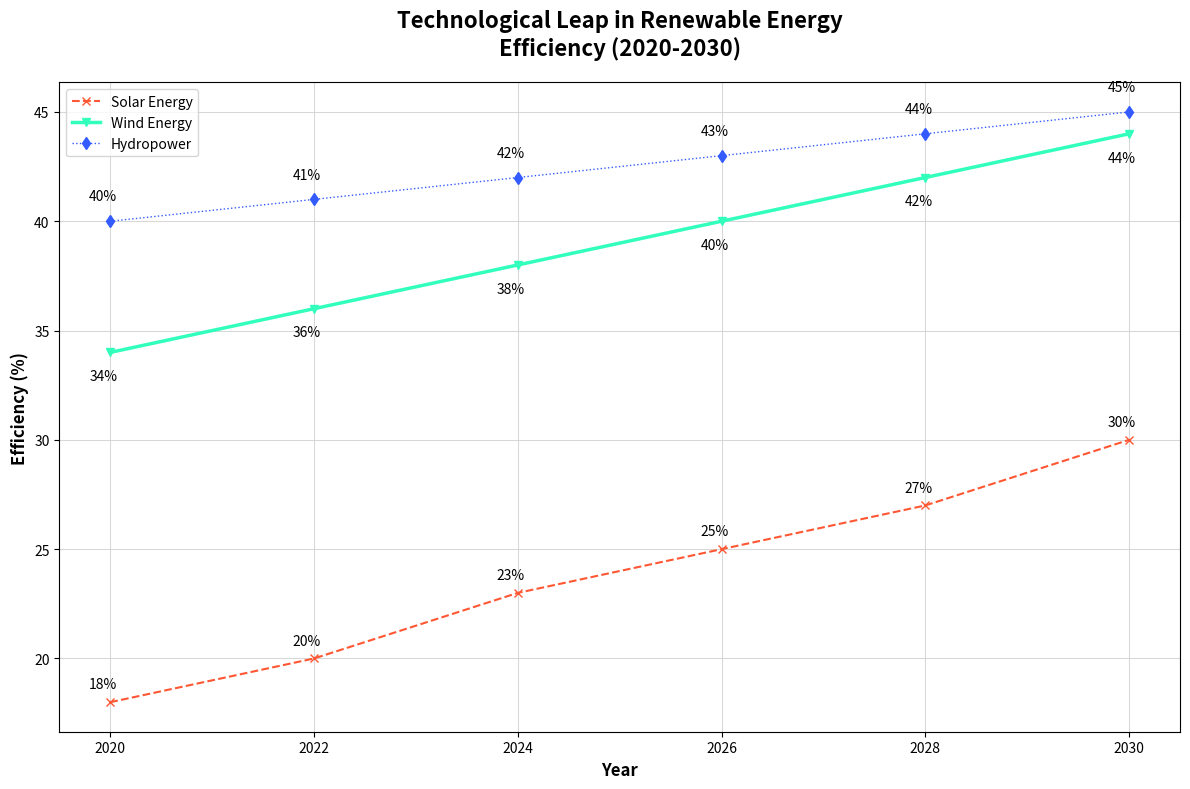

Write the Python code that produced this figure.
import matplotlib.pyplot as plt
import numpy as np

years = np.array([2020, 2022, 2024, 2026, 2028, 2030])
solar_efficiency = np.array([18, 20, 23, 25, 27, 30])
wind_efficiency = np.array([34, 36, 38, 40, 42, 44])
hydropower_efficiency = np.array([40, 41, 42, 43, 44, 45])

fig, ax = plt.subplots(figsize=(12, 8))

# Randomized alterations to stylistic elements
ax.plot(years, solar_efficiency, marker='x', linestyle='--', color='#FF5733', linewidth=1.5, label='Solar Energy')
ax.plot(years, wind_efficiency, marker='v', linestyle='-', color='#33FFBD', linewidth=2.5, label='Wind Energy')
ax.plot(years, hydropower_efficiency, marker='d', linestyle=':', color='#335BFF', linewidth=1, label='Hydropower')

# Annotating data points with altered positions
for (year, sol_eff, win_eff, hyd_eff) in zip(years, solar_efficiency, wind_efficiency, hydropower_efficiency):
    ax.annotate(f'{sol_eff}%', (year, sol_eff), textcoords="offset points", xytext=(-5,10), ha='center')
    ax.annotate(f'{win_eff}%', (year, win_eff), textcoords="offset points", xytext=(-5,-20), ha='center')
    ax.annotate(f'{hyd_eff}%', (year, hyd_eff), textcoords="offset points", xytext=(-5,15), ha='center')

# Modifying grid appearance
ax.grid(True, which='major', linestyle='-', linewidth=0.75, color='lightgray', alpha=0.9)

# Altered legend location
ax.set_xlabel('Year', fontsize=12, fontweight='bold')
ax.set_ylabel('Efficiency (%)', fontsize=12, fontweight='bold')
ax.set_title('Technological Leap in Renewable Energy\nEfficiency (2020-2030)', fontsize=16, fontweight='bold', pad=20)
ax.set_xticks(years)
ax.legend(loc='upper left')

plt.tight_layout()
plt.show()
